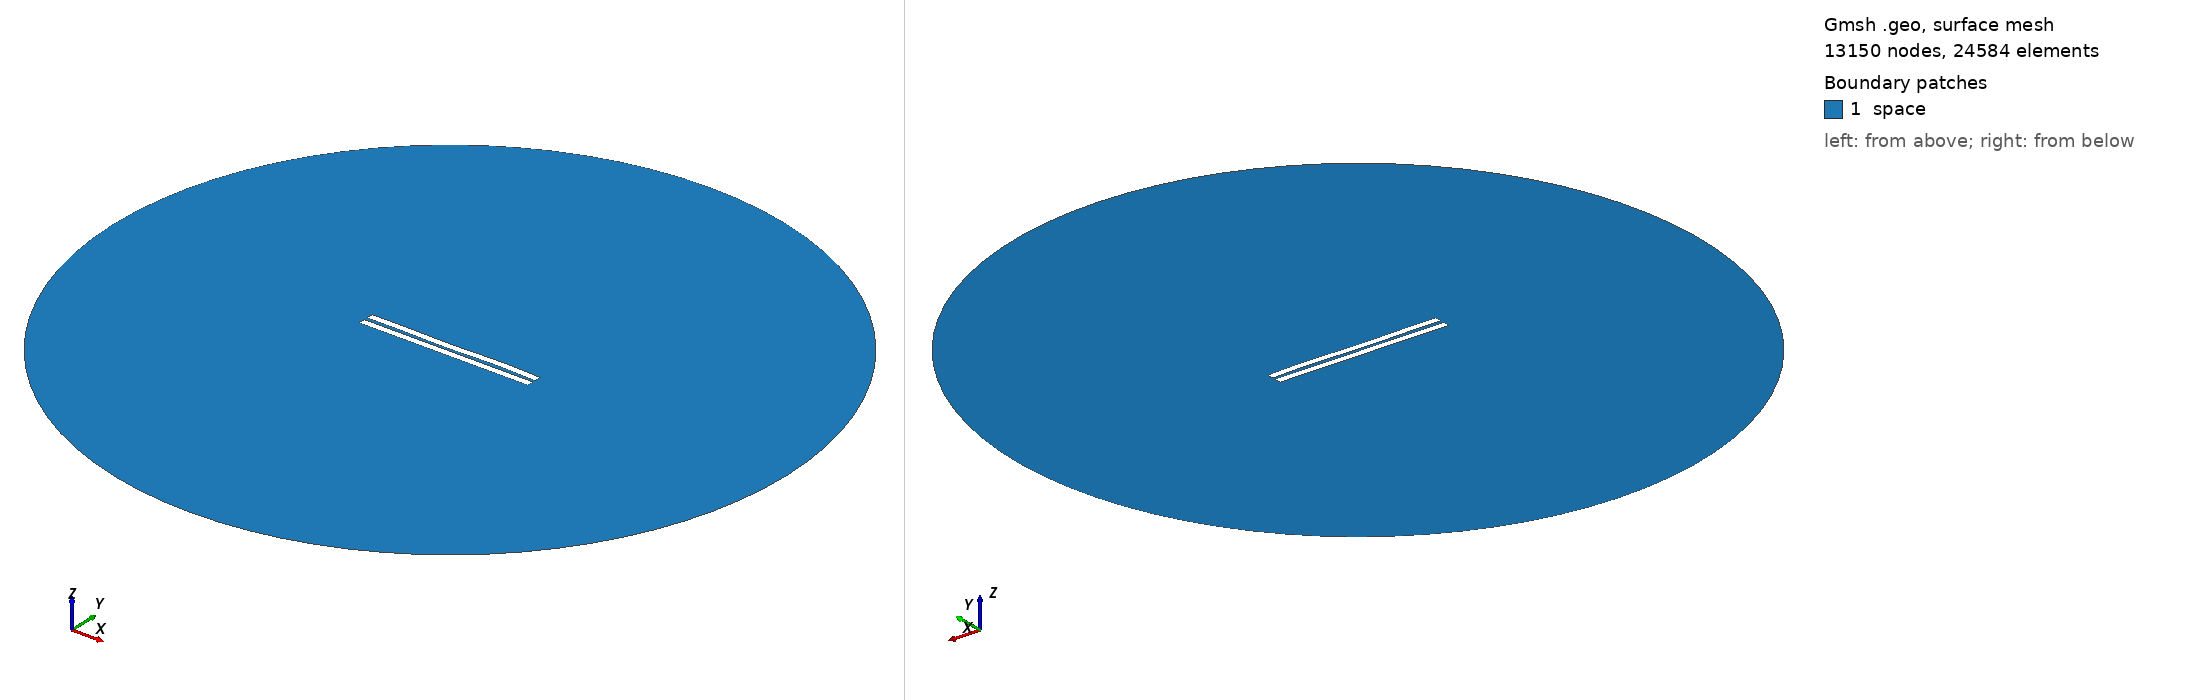

Gmsh geometry script, surface-meshed: 13150 nodes, 24584 surface elements. Boundary patches (legend numbers): 1 space. Left view from above one corner, right view from below the opposite corner. Legend entries are the model's physical surfaces. The drawing asked Gmsh for element sizes between 1% and 20% of the model's largest extent; the script's own settings can give other sizes.

=== 2030.geo (drawn) ===
//---------------------------------------
// Geometry kernel
//---------------------------------------

SetFactory("OpenCASCADE");



//---------------------------------------
// Parameters of the geometry
//---------------------------------------

// Overetch of the upper plate
overetch = 0.0;

// Distance between the plates
distance = 2.25;

// Discretization over the x axis (for the deformation)
nx = 50; 

// Length of the plate
L = 100 - overetch; 

// Number of modes
n = 4; 

// 1st mode coefficient
coeff(1) = -0.075;
beta(1) = 0.596864 * 3.1415926535 / L;

// 2nd mode coefficient
coeff(2) = -0.075;
beta(2) = 1.49418 * 3.1415926535 / L;

// 3rd mode coefficient
coeff(3) = -0.15;
beta(3) = 2.50025 * 3.1415926535 / L;

// 4th mode coefficient
coeff(4) = 0.15;
beta(4) = 3.49999 * 3.1415926535 / L;



//---------------------------------------
// Upper plate (deformed rectangle)
//---------------------------------------

// Coordiantes of the upper plate
xmin = -50;
xmax = 50 - overetch;

// Height of the upper plate
yheight = 4 - 2 * overetch;

// Indexes of the points
UpperID[] = {};
LowerID[] = {};
LeftID[] = {};
RightID[] = {};

// Point index
p = 1;

// Horizontal edges
For i In {1:nx}
    x = xmin + (i-1)*(xmax - xmin)/(nx-1);

    y_bottom = distance / 2 + overetch;
    For j In {1:n}
        C = (Cosh(beta(j)*L) + Cos(beta(j)*L)) / (Sinh(beta(j)*L) + Sin(beta(j)*L));
        y_bottom  = y_bottom + coeff(j) * (Cosh(beta(j)*(x+50)) - Cos(beta(j)*(x+50)) - C * (Sinh(beta(j)*(x+50)) - Sin(beta(j)*(x+50))));
    EndFor

    y_top = y_bottom + yheight;

    Point(p) = {x, y_top, 0, 1.0};
    UpperID[i] = p;
    p = p + 1;

    Point(p) = {x, y_bottom, 0, 1.0};
    LowerID[i] = p;
    p = p + 1;
EndFor

// Create point lists
UpperPts[] = {}; LowerPts[] = {};
For i In {1:nx}
  UpperPts[] += {UpperID[i]};
  LowerPts[] += {LowerID[i]};
EndFor

// Build splines
Spline(1) = {UpperPts[]};
Spline(2) = {LowerPts[]};
Line(3) = {LowerPts[nx-1], UpperPts[nx-1]};
Line(4) = {LowerPts[0], UpperPts[0]};

// Build the plane surface
Curve Loop(1) = {2, 3, -1, -4};
Plane Surface(1) = {1};



//---------------------------------------
// Lower plate (rectangle)
//---------------------------------------

// Vertices
Point(1001) = {-50, -1, 0, 1.0};
Point(1002) = { 50, -1, 0, 1.0};
Point(1003) = { 50,  -5, 0, 1.0};
Point(1004) = {-50,  -5, 0, 1.0};

// Edges
Line(5) = {1001, 1002};
Line(6) = {1002, 1003};
Line(7) = {1003, 1004};
Line(8) = {1004, 1001};

// Plane surface
Line Loop(2) = {5, 6, 7, 8};
Plane Surface(2) = {2}; 



//---------------------------------------
// Outer (fictious) boundary
//---------------------------------------

// Points
Point(1005) = {0, 0, 0};       // Center
Point(1006) = {200, 0, 0};     // Start point
Point(1007) = {0, 200, 0};     // 90 degrees
Point(1008) = {-200, 0, 0};    // 180 degrees
Point(1009) = {0, -200, 0};    // 270 degrees

// Circle arcs (each needs start, center, end)
Circle(9) = {1006, 1005, 1007};
Circle(10) = {1007, 1005, 1008};
Circle(11) = {1008, 1005, 1009};
Circle(12) = {1009, 1005, 1006};

// Plane surface for the entire domain
Curve Loop(3) = {9, 10, 11, 12};
Surface(3) = {3};

// Subtract the plates from the whole domain to obtain the actual domain where we want to solve the equations
BooleanDifference{ Surface{3}; Delete; }{ Surface{1}; Surface{2}; Delete; }




//---------------------------------------
// Transfinite Lines/Curves
//---------------------------------------

// Set the number of points on the boundaries
r = 7;

// Plates
Transfinite Curve {1, 2} = 50*r Using Progression 1;
Transfinite Curve {3, 4} = 2*r Using Progression 1;
Transfinite Line {5, 7} = 50*r Using Progression 1;
Transfinite Line {6, 8} = 2*r Using Progression 1;

// Outer boundary
Transfinite Line {9, 10, 11, 12} = 20 Using Progression 1;



//---------------------------------------
// Physical groups
//---------------------------------------                

// Physical curves (boundaries)
Physical Line("force_segment", 10) = {2};
Physical Line("upper_plate", 11) = {1, 3, 4};
Physical Line("lower_plate", 12) = {5, 6, 7, 8};
Physical Line("boundary", 20) = {9, 10, 11, 12};

// Physical Surfaces
Physical Surface("space", 30) = {3};



//---------------------------------------
// 6. Generate the Mesh
//---------------------------------------

// 2D mesh generation
Mesh 2;
